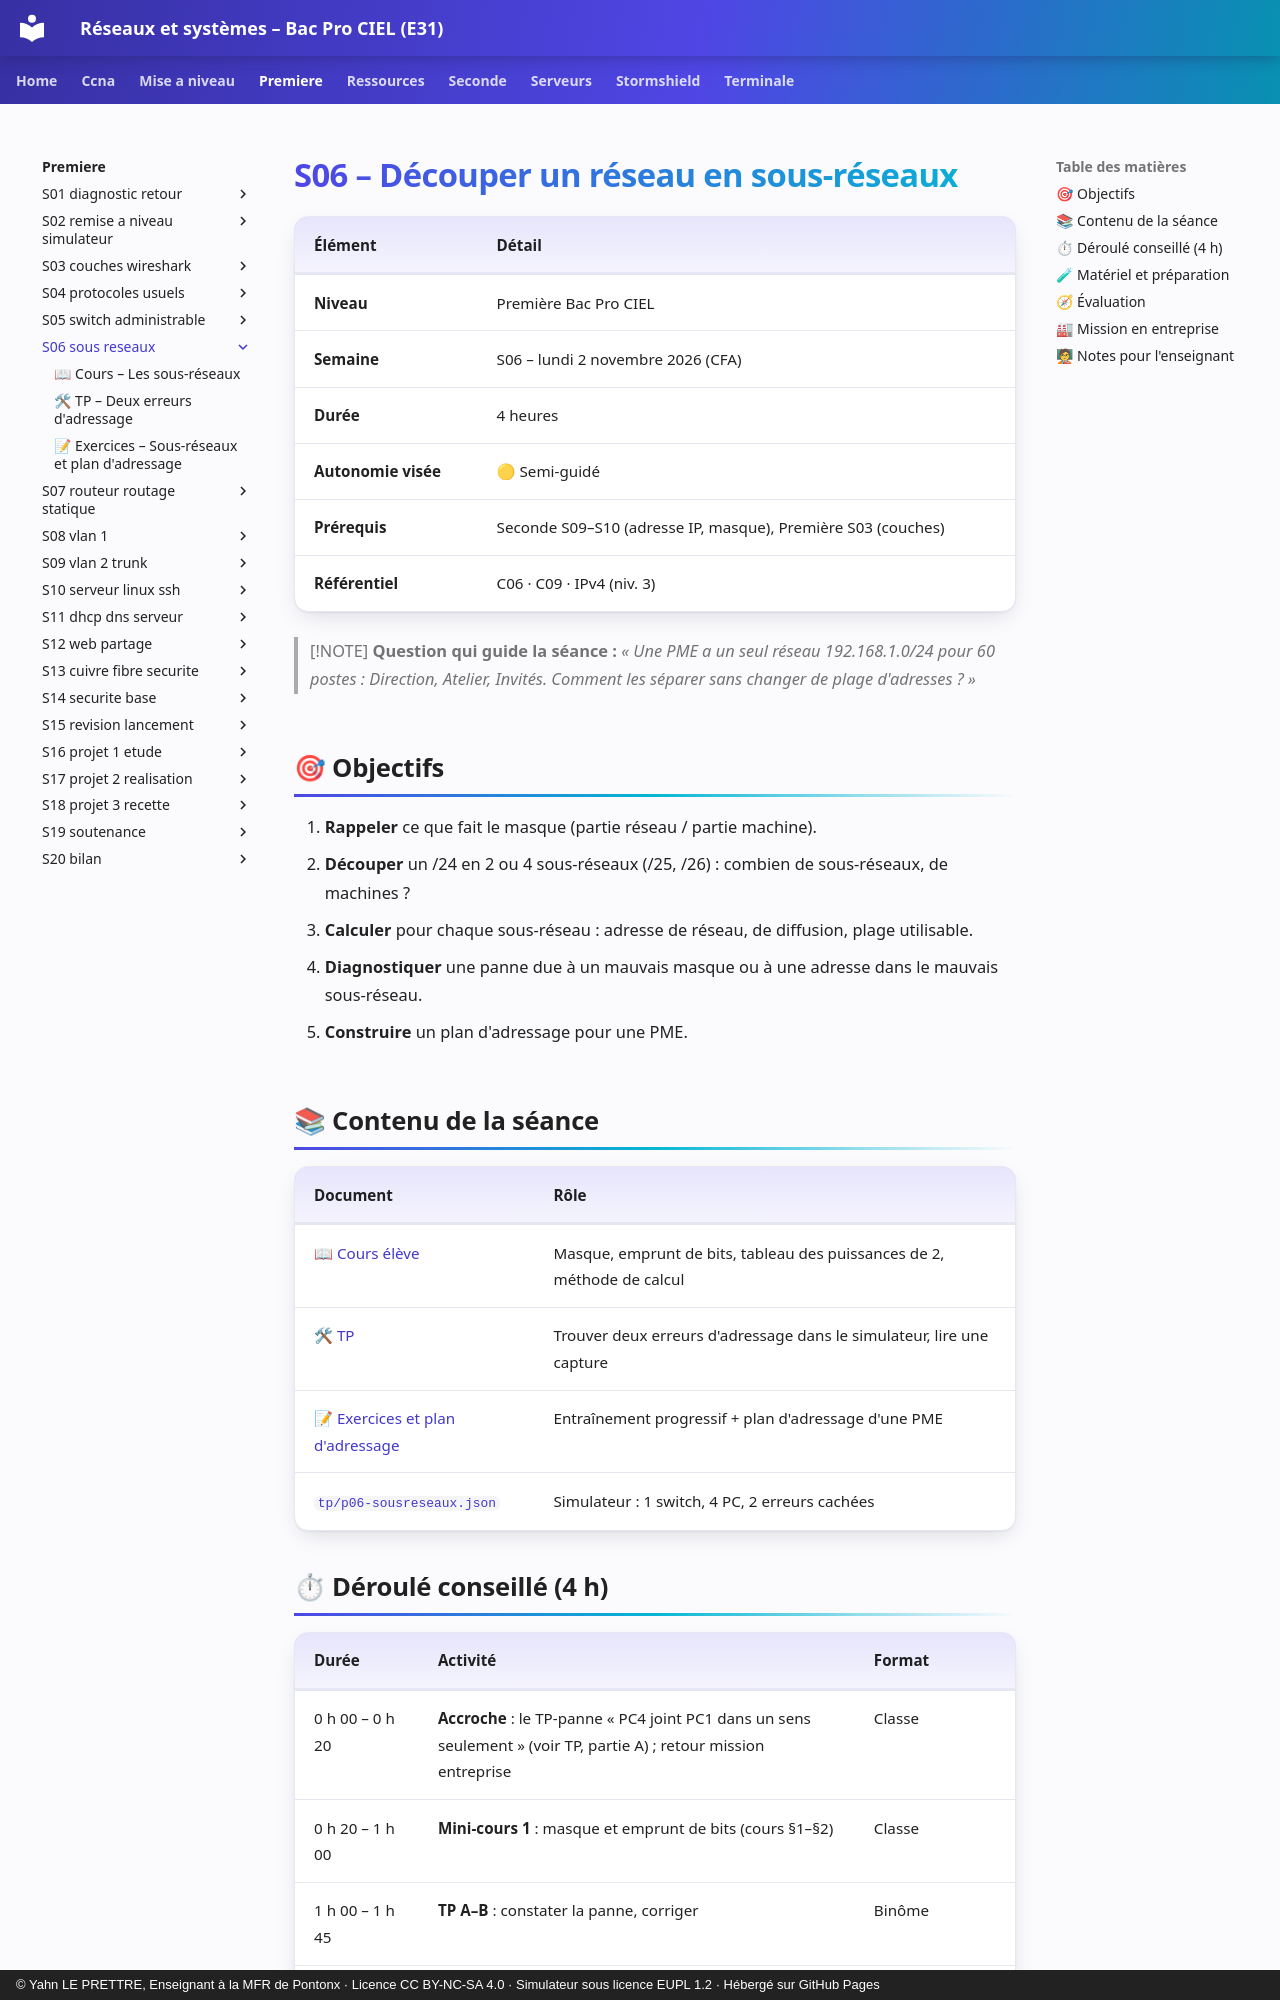

repository: YahnLP/bacprociel-reseau-systeme · page: premiere/S06-sous-reseaux/index.html · generator: mkdocs · copyright: © Yahn LE PRETTRE, Enseignant à la MFR de Pontonx · Licence CC BY-NC-SA 4.0 · Simulateur sous licence EUPL 1.2 · Hébergé sur GitHub Pages

# S06 – Découper un réseau en sous-réseaux

| Élément | Détail |
|---|---|
| **Niveau** | Première Bac Pro CIEL |
| **Semaine** | S06 – lundi 2 novembre 2026 (CFA) |
| **Durée** | 4 heures |
| **Autonomie visée** | 🟡 Semi-guidé |
| **Prérequis** | Seconde S09–S10 (adresse IP, masque), Première S03 (couches) |
| **Référentiel** | C06 · C09 · IPv4 (niv. 3) |

> [!NOTE]
> **Question qui guide la séance :** *« Une PME a un seul réseau 192.168.1.0/24 pour 60 postes : Direction, Atelier, Invités. Comment les séparer sans changer de plage d'adresses ? »*

## 🎯 Objectifs

1. **Rappeler** ce que fait le masque (partie réseau / partie machine).
2. **Découper** un /24 en 2 ou 4 sous-réseaux (/25, /26) : combien de sous-réseaux, de machines ?
3. **Calculer** pour chaque sous-réseau : adresse de réseau, de diffusion, plage utilisable.
4. **Diagnostiquer** une panne due à un mauvais masque ou à une adresse dans le mauvais sous-réseau.
5. **Construire** un plan d'adressage pour une PME.

## 📚 Contenu de la séance

| Document | Rôle |
|---|---|
| [📖 Cours élève](01-cours.md) | Masque, emprunt de bits, tableau des puissances de 2, méthode de calcul |
| [🛠 TP](02-tp.md) | Trouver deux erreurs d'adressage dans le simulateur, lire une capture |
| [📝 Exercices et plan d'adressage](03-exercices.md) | Entraînement progressif + plan d'adressage d'une PME |
| [`tp/p06-sousreseaux.json`](tp/p06-sousreseaux.json) | Simulateur : 1 switch, 4 PC, 2 erreurs cachées |
